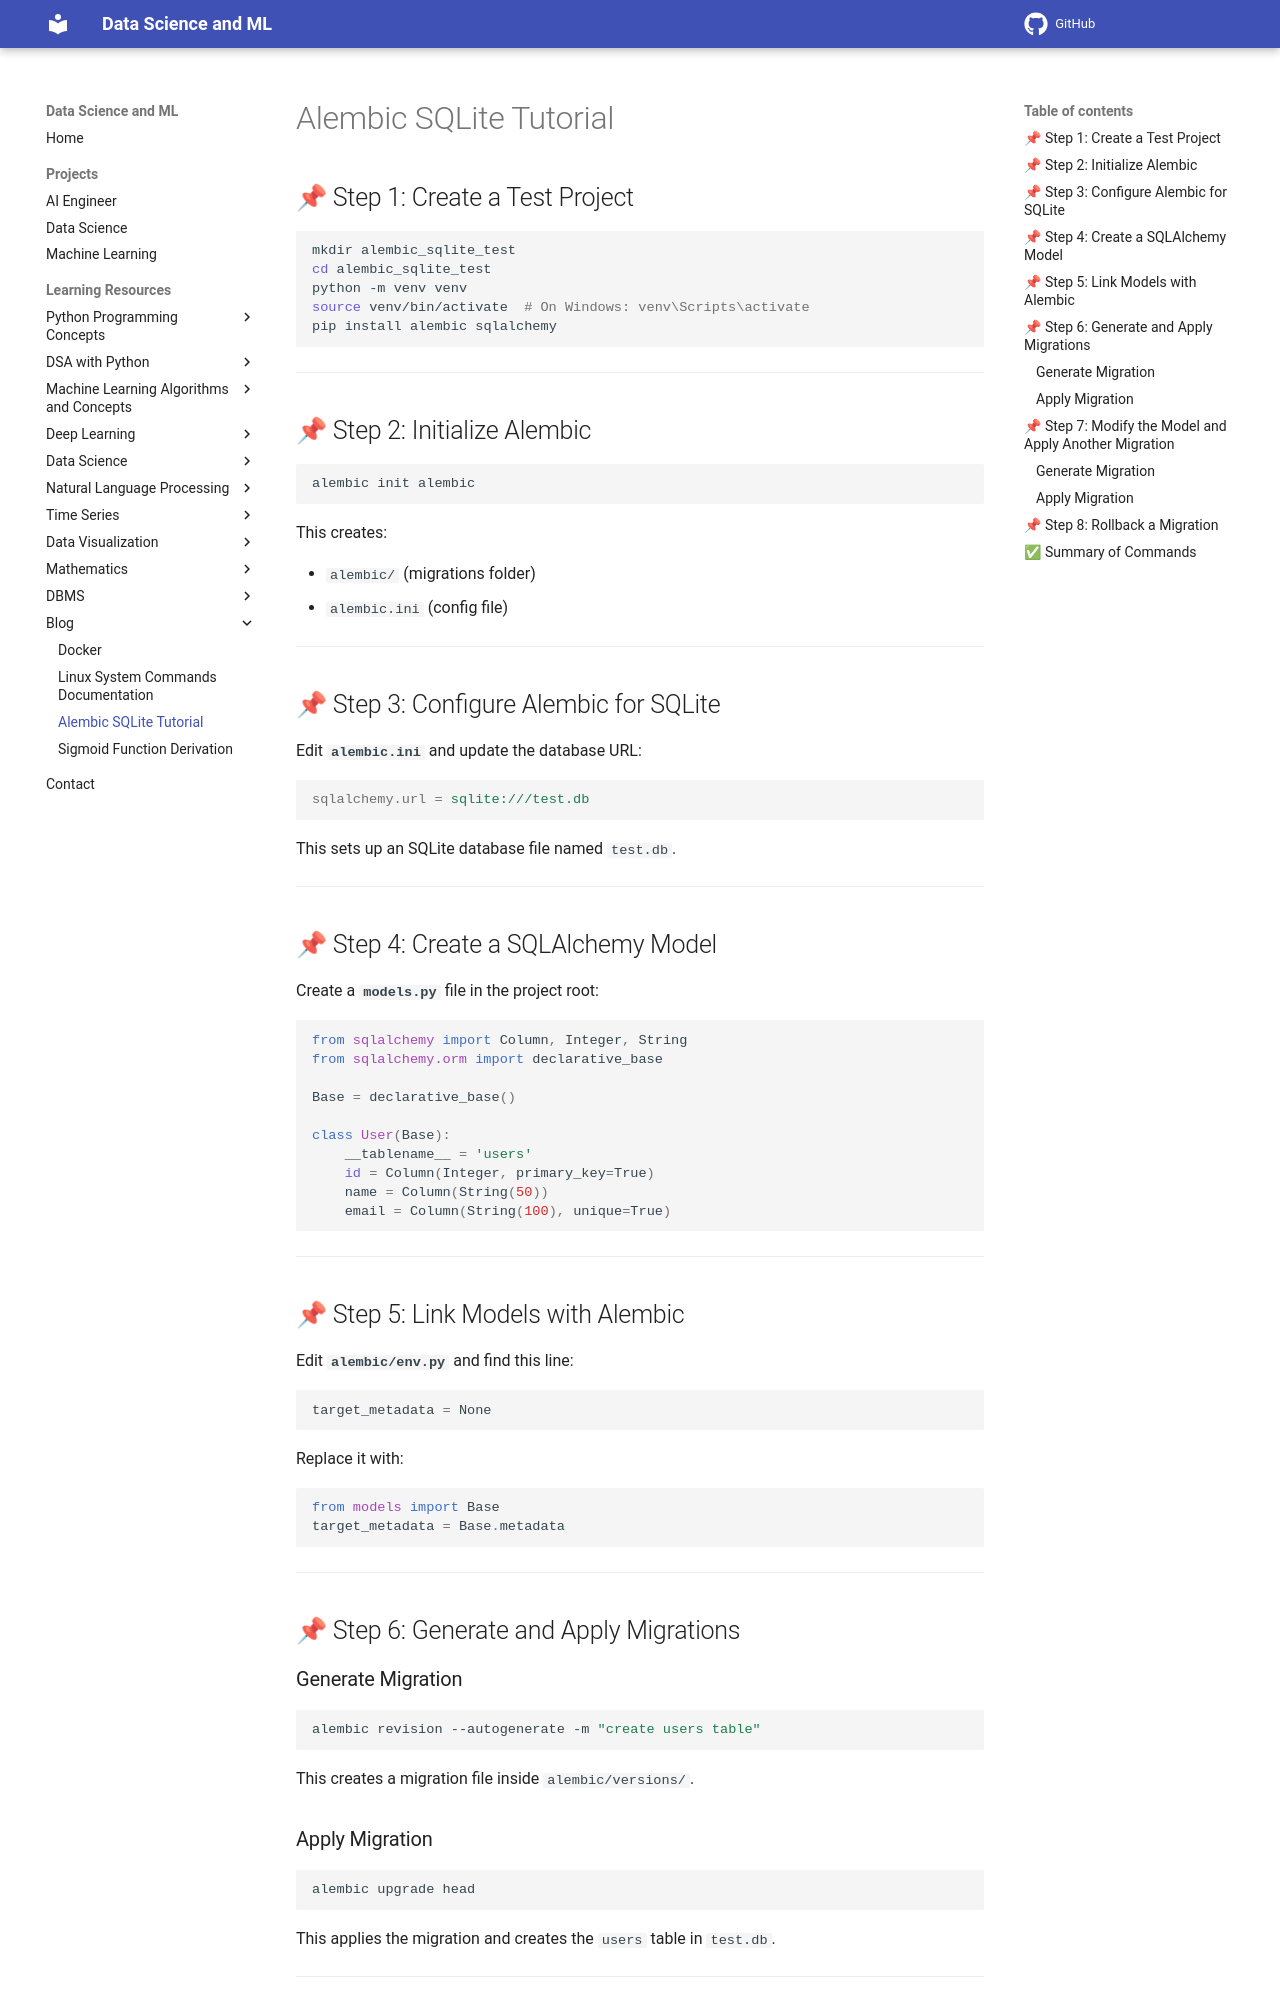

repository: sntoshsah/learning_hub · page: Learning_resources/Blog/Alembic/index.html · generator: mkdocs

# Alembic SQLite Tutorial

## 📌 Step 1: Create a Test Project

```bash
mkdir alembic_sqlite_test
cd alembic_sqlite_test
python -m venv venv
source venv/bin/activate  # On Windows: venv\Scripts\activate
pip install alembic sqlalchemy
```

--------------------------------------------------------------------------------

## 📌 Step 2: Initialize Alembic

```bash
alembic init alembic
```

This creates:

- `alembic/` (migrations folder)
- `alembic.ini` (config file)

--------------------------------------------------------------------------------

## 📌 Step 3: Configure Alembic for SQLite

Edit **`alembic.ini`** and update the database URL:

```ini
sqlalchemy.url = sqlite:///test.db
```

This sets up an SQLite database file named `test.db`.

--------------------------------------------------------------------------------

## 📌 Step 4: Create a SQLAlchemy Model

Create a **`models.py`** file in the project root:

```python
from sqlalchemy import Column, Integer, String
from sqlalchemy.orm import declarative_base

Base = declarative_base()

class User(Base):
    __tablename__ = 'users'
    id = Column(Integer, primary_key=True)
    name = Column(String(50))
    email = Column(String(100), unique=True)
```

--------------------------------------------------------------------------------

## 📌 Step 5: Link Models with Alembic

Edit **`alembic/env.py`** and find this line:

```python
target_metadata = None
```

Replace it with:

```python
from models import Base
target_metadata = Base.metadata
```

--------------------------------------------------------------------------------

## 📌 Step 6: Generate and Apply Migrations

### Generate Migration

```bash
alembic revision --autogenerate -m "create users table"
```

This creates a migration file inside `alembic/versions/`.

### Apply Migration

```bash
alembic upgrade head
```

This applies the migration and creates the `users` table in `test.db`.

--------------------------------------------------------------------------------
